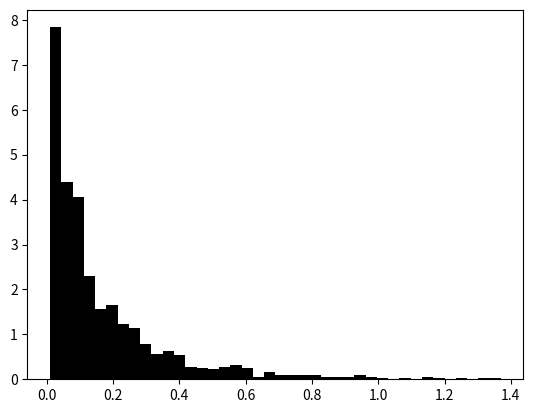

Recreate this plot in Python. (Note: this script raises an exception after producing the figure.)
import numpy as np
import matplotlib.pyplot as plt

N = 400

gamma_scale = 0.1
gamma = np.ones(N)*gamma_scale
gamma[int(N/2):] *= -1

lambda_d = 10

sigma_s = 0
t_off = 1.0

dt = 0.01
t_end = 100

times = np.arange(0, t_end, dt)

s_amplitude = 50

omega_s = lambda_d*np.outer(gamma.T, gamma)
omega_f = np.outer(gamma.T, gamma) #+ mu*lambda_d**2*np.identity(N)

lambda_f = 20
lambda_s = 20


def s(t):
    if t < 0.2:
        return s_amplitude
    else:
        return 0

def s2(t):
    if 0.0 < t < 0.2:
        return 0
    elif 0.2 <= t < 0.5:
        return s_amplitude
    elif 0.5 <= t < 0.7:
        return 0
    elif 0.7 <= t < 1.0:
        return -3*s_amplitude
    else:
        return 0

def poisson_net(throw=False):
    rates = np.zeros((times.shape[0], N))
    r_f = np.zeros((times.shape[0], N))
    r_s = np.zeros((times.shape[0], N))
    spike_times = [[] for i in range(N)]
    x_hat = np.zeros((times.shape[0]))
    x = np.zeros((times.shape[0]))
    spikes = np.zeros(N)
    for k, t in enumerate(times[:-1]):
        if k%100 == 0:
            print('{}/{} timesteps complete'.format(k, times.shape[0]))

        if sigma_s == 0 or t > t_off:
            c_noise = 0
        else:
            c_noise = np.random.normal(scale=sigma_s)/np.sqrt(dt)  # we divide by sqrt(dt) so we can integrate with dt later
        c = s2(t) + c_noise

        x[k + 1] = x[k] + c * dt
        x_hat[k + 1] = x_hat[k] - lambda_d*x_hat[k]*dt

        r_f[k + 1] = r_f[k] - lambda_f*r_f[k]*dt
        r_s[k + 1] = r_s[k] - lambda_s * r_s[k] * dt
        rates[k + 1] = r_f[k + 1] - r_s[k + 1]
        # rates[k + 1] = rates[k] - lambda_d*rates[k]*dt
        rates_inst = (2/(N*gamma[0]**2))*(gamma*c + (1/lambda_d)*omega_s@rates[k]).clip(min=0)
        spikes = np.zeros(N)
        for i in range(N):
            if np.random.uniform() <= rates_inst[i]*dt:
                spike_times[i].append(t)
                x_hat[k + 1] += gamma[i]
                # rates[k + 1, i] += lambda_d
                r_f[k + 1, i] +=2*lambda_f
                r_s[k + 1, i] += lambda_s
                spikes[i] = 1
        if throw and t > t_off and np.all(rates[k + 1] < 1e-250):
            raise ValueError('rates hit zero')
    return x, x_hat, spike_times, rates, r_f, r_s

if True:
    x, x_hat, spike_times, rates, r_f, r_s = poisson_net()

    # ISI
    isi_max = 0
    tot_isi = np.array([])
    for j in range(int(N/2), N):
        isi = np.diff([i for i in spike_times[j] if i >= t_off])
        tot_isi = np.concatenate((tot_isi, isi), axis=0)

    _, bins, _ = plt.hist(tot_isi, bins=40, density=True, color='k')
    plt.yscale('log', nonposy='clip')
    plt.show()

    plt.plot(times, r_f[:, 0])
    plt.plot(times, r_s[:, 0])
    plt.plot(times, r_s[:, 0] - r_f[:, 0])
    plt.show()


    # inds = np.random.choice(int(N/2), size=4) + int(N/2)
    # fig, axes = plt.subplots(2,2, sharex='all', sharey='all')
    # for k, ind in enumerate(inds):
    #     isi = np.diff([i for i in spike_times[ind] if i >= t_off])
    #     axes[k % 2, k // 2].hist(isi, density=True, bins=40, range=(0, bins[-1]), color='k')
    #     axes[k % 2, k // 2].set_yscale('log', nonposy='clip')
    # plt.show()
    # this is not perfect(bins)
    # + flattened


    fig, axes = plt.subplots(2, sharex='col', gridspec_kw={'height_ratios': [3, 1]})

    axes[0].plot(times, x, label='$x$')
    axes[0].plot(times, x_hat, label='$\hat{x}$', color='r')
    x_max = np.max(x)
    x_min = np.min(x)
    for i in range(N):
        axes[0].scatter(spike_times[i], np.ones(len(spike_times[i]))*((x_max-x_min)*i/N) + x_min, color='k', s=1)
    axes[0].legend(frameon=False)
    axes[0].set_title('true and approximated signal, spike trains')

    axes[1].plot(times, np.mean(rates[:, :int(N/2)], axis=1), label='pos. kernel')
    axes[1].plot(times, np.mean(rates[:, int(N/2):], axis=1), label='neg. kernel')
    axes[1].legend(frameon=False)
    axes[1].set_title('mean population firing rates')

    plt.tight_layout()
    plt.show()
